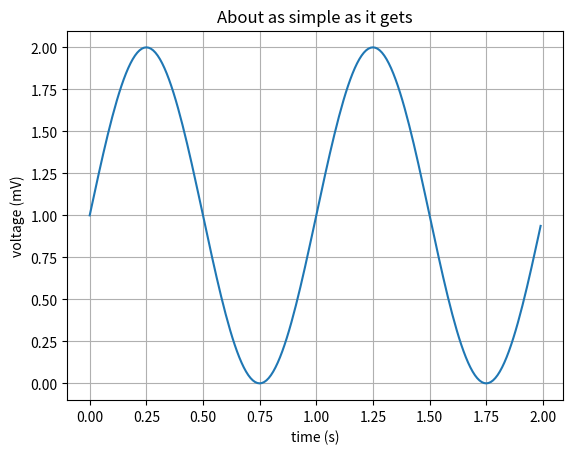

The matplotlib source for this figure: (Note: this script raises an exception after producing the figure.)
import matplotlib as mpl
import matplotlib.pyplot as plt
import numpy as np

# Data for plotting
t = np.arange(0.0, 2.0, 0.01) # between 0.0 and 2.0 it's the interval and 0.01 is the step
print("No of elements = ",len(t), "\narray = ",t)
s = 1 + np.sin(2 * np.pi * t)
print(s)

fig, ax = plt.subplots() # we create the plot areas
ax.plot(t, s) # adds the two arrays to the plotting area ax - t hold the x values and s hold the y values

# set some labels for the plot
ax.set(xlabel = "time (s)", ylabel = "voltage (mV)", title = "About as simple as it gets")

ax.grid() # just adding grid, because why not
# we could also save figure as png
# fig.savefig("E:\Projects\python\python-programming\python-starter-kit\matplotlib\test.png") - this does not work for some reason

if __name__ == "__main__":
    mpl.use("qt5agg") # using qt5agg as backend driver for graphics
    plt.show()

